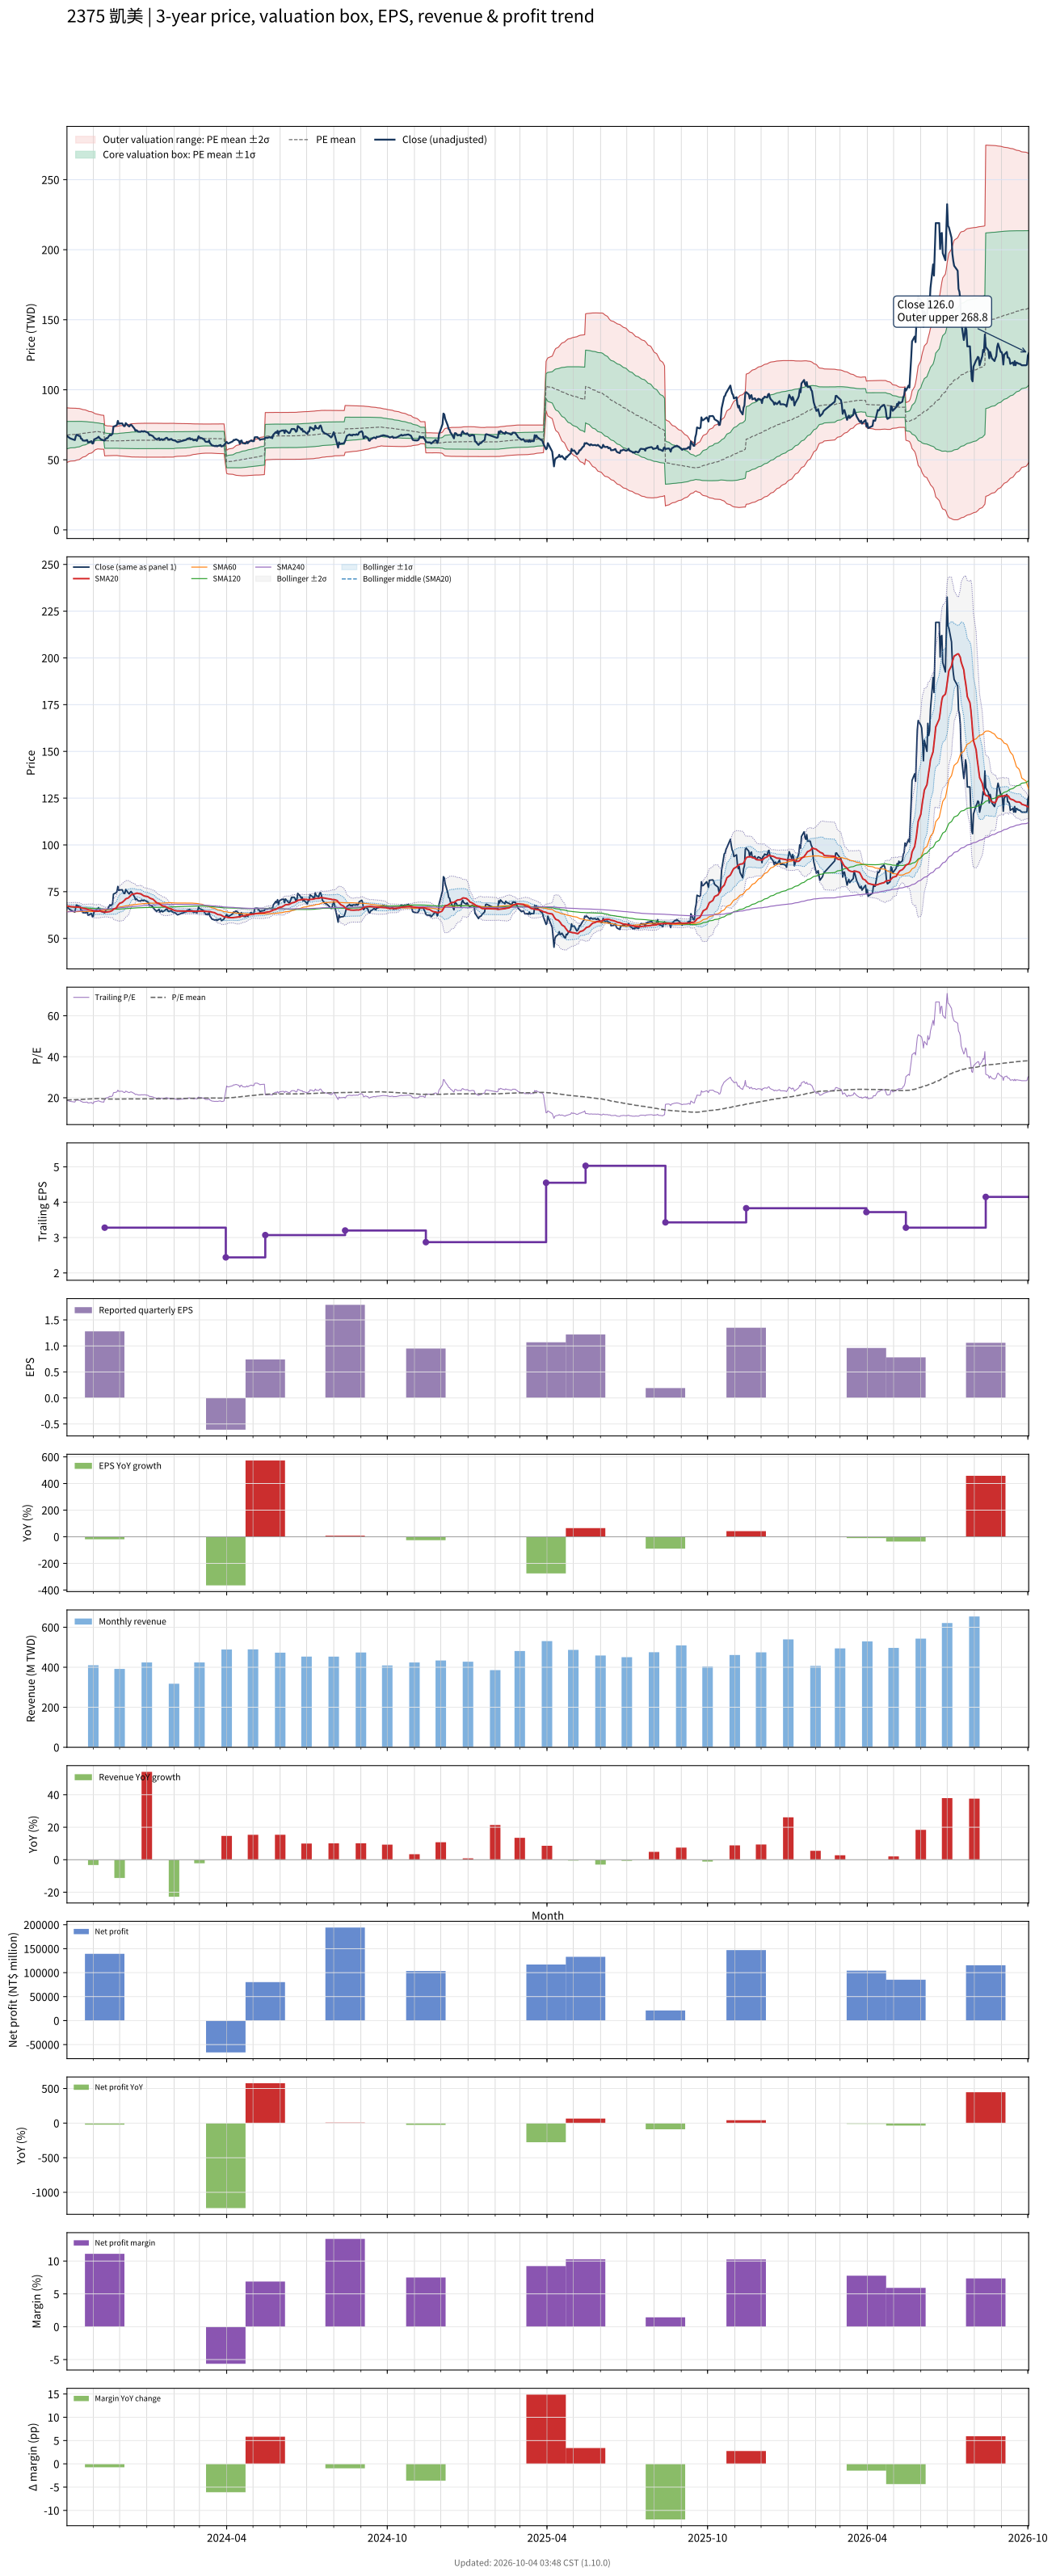

Values plotted in this chart, from the file beside it:
# chart-version: skill-stock-dynamic-val…
date, close, available_date, period_end, eps, ttm_eps, pe, pe_mean, pe_std, price_m2, price_m1, price_mean, price_p1, price_p2, forward_eps, forward_pe, forward_pe_mean, forward_pe_std, forward_price_m2, forward_price_m1, forward_price_mean, forward_price_p1, forward_price_p2, sma20
2023-10-02, 67, 2023-08-14, 2023-06-30, 1.66, 3.58, 18.72, 18.89, 2.721, 48.14, 57.87, 67.61, 77.35, 87.09, , , , , , , , , , 67.29
2023-10-03, 66.5, 2023-08-14, 2023-06-30, 1.66, 3.58, 18.58, 18.92, 2.699, 48.4, 58.06, 67.72, 77.38, 87.04, , , , , , , , , , 67.28
2023-10-04, 66, 2023-08-14, 2023-06-30, 1.66, 3.58, 18.44, 18.94, 2.681, 48.61, 58.21, 67.8, 77.4, 87, , , , , , , , , , 67.19
2023-10-05, 65.6, 2023-08-14, 2023-06-30, 1.66, 3.58, 18.32, 18.97, 2.66, 48.85, 58.38, 67.9, 77.42, 86.94, , , , , , , , , , 67.09
2023-10-06, 65.2, 2023-08-14, 2023-06-30, 1.66, 3.58, 18.21, 18.99, 2.641, 49.07, 58.52, 67.98, 77.43, 86.89, , , , , , , , , , 66.98
2023-10-11, 64.1, 2023-08-14, 2023-06-30, 1.66, 3.58, 17.91, 19.01, 2.625, 49.25, 58.65, 68.05, 77.44, 86.84, , , , , , , , , , 66.81
2023-10-12, 66.6, 2023-08-14, 2023-06-30, 1.66, 3.58, 18.6, 19.03, 2.605, 49.49, 58.81, 68.14, 77.47, 86.79, , , , , , , , , , 66.76
2023-10-13, 67.9, 2023-08-14, 2023-06-30, 1.66, 3.58, 18.97, 19.07, 2.579, 49.79, 59.02, 68.26, 77.49, 86.72, , , , , , , , , , 66.75
2023-10-16, 67, 2023-08-14, 2023-06-30, 1.66, 3.58, 18.72, 19.1, 2.549, 50.12, 59.25, 68.37, 77.5, 86.62, , , , , , , , , , 66.71
2023-10-17, 67, 2023-08-14, 2023-06-30, 1.66, 3.58, 18.72, 19.14, 2.509, 50.55, 59.53, 68.51, 77.49, 86.47, , , , , , , , , , 66.64
2023-10-18, 65.1, 2023-08-14, 2023-06-30, 1.66, 3.58, 18.18, 19.17, 2.471, 50.93, 59.78, 68.62, 77.47, 86.32, , , , , , , , , , 66.47
2023-10-19, 65, 2023-08-14, 2023-06-30, 1.66, 3.58, 18.16, 19.21, 2.422, 51.41, 60.08, 68.76, 77.43, 86.1, , , , , , , , , , 66.28
2023-10-20, 63.8, 2023-08-14, 2023-06-30, 1.66, 3.58, 17.82, 19.24, 2.371, 51.9, 60.39, 68.88, 77.37, 85.86, , , , , , , , , , 66.09
2023-10-23, 63.6, 2023-08-14, 2023-06-30, 1.66, 3.58, 17.77, 19.27, 2.32, 52.39, 60.7, 69, 77.31, 85.61, , , , , , , , , , 65.93
2023-10-24, 64, 2023-08-14, 2023-06-30, 1.66, 3.58, 17.88, 19.31, 2.27, 52.86, 60.99, 69.12, 77.25, 85.38, , , , , , , , , , 65.79
2023-10-25, 64.1, 2023-08-14, 2023-06-30, 1.66, 3.58, 17.91, 19.34, 2.219, 53.35, 61.29, 69.24, 77.18, 85.13, , , , , , , , , , 65.65
2023-10-26, 62.4, 2023-08-14, 2023-06-30, 1.66, 3.58, 17.43, 19.37, 2.164, 53.86, 61.61, 69.35, 77.1, 84.84, , , , , , , , , , 65.42
2023-10-27, 62.6, 2023-08-14, 2023-06-30, 1.66, 3.58, 17.49, 19.4, 2.105, 54.4, 61.93, 69.47, 77, 84.54, , , , , , , , , , 65.27
2023-10-30, 63.3, 2023-08-14, 2023-06-30, 1.66, 3.58, 17.68, 19.43, 2.056, 54.85, 62.21, 69.57, 76.93, 84.29, , , , , , , , , , 65.16
2023-10-31, 61.6, 2023-08-14, 2023-06-30, 1.66, 3.58, 17.21, 19.46, 2.008, 55.29, 62.47, 69.66, 76.85, 84.04, , , , , , , , , , 64.92
2023-11-01, 61.8, 2023-08-14, 2023-06-30, 1.66, 3.58, 17.26, 19.49, 1.949, 55.81, 62.79, 69.77, 76.75, 83.72, , , , , , , , , , 64.66
2023-11-02, 64.6, 2023-08-14, 2023-06-30, 1.66, 3.58, 18.04, 19.52, 1.883, 56.41, 63.15, 69.89, 76.64, 83.38, , , , , , , , , , 64.56
2023-11-03, 64.8, 2023-08-14, 2023-06-30, 1.66, 3.58, 18.1, 19.56, 1.806, 57.1, 63.56, 70.03, 76.5, 82.96, , , , , , , , , , 64.5
2023-11-06, 65.8, 2023-08-14, 2023-06-30, 1.66, 3.58, 18.38, 19.6, 1.728, 57.8, 63.98, 70.17, 76.35, 82.54, , , , , , , , , , 64.52
2023-11-07, 66.5, 2023-08-14, 2023-06-30, 1.66, 3.58, 18.58, 19.58, 1.725, 57.74, 63.92, 70.09, 76.27, 82.44, , , , , , , , , , 64.58
2023-11-08, 65.6, 2023-08-14, 2023-06-30, 1.66, 3.58, 18.32, 19.55, 1.718, 57.69, 63.84, 69.99, 76.15, 82.3, , , , , , , , , , 64.66
2023-11-09, 65, 2023-08-14, 2023-06-30, 1.66, 3.58, 18.16, 19.52, 1.71, 57.64, 63.76, 69.89, 76.01, 82.13, , , , , , , , , , 64.58
2023-11-10, 64.5, 2023-08-14, 2023-06-30, 1.66, 3.58, 18.02, 19.49, 1.699, 57.6, 63.68, 69.76, 75.85, 81.93, , , , , , , , , , 64.41
2023-11-13, 63.9, 2023-08-14, 2023-06-30, 1.66, 3.58, 17.85, 19.45, 1.69, 57.54, 63.59, 69.64, 75.69, 81.74, , , , , , , , , , 64.25
2023-11-14, 63.7, 2023-11-14, 2023-09-30, 1.28, 3.28, 19.42, 19.43, 1.67, 52.77, 58.25, 63.73, 69.2, 74.68, , , , , , , , , , 64.08
2023-11-15, 64.8, 2023-11-14, 2023-09-30, 1.28, 3.28, 19.76, 19.41, 1.652, 52.83, 58.24, 63.66, 69.08, 74.5, , , , , , , , , , 64.07
2023-11-16, 65.5, 2023-11-14, 2023-09-30, 1.28, 3.28, 19.97, 19.39, 1.637, 52.87, 58.24, 63.61, 68.98, 74.35, , , , , , , , , , 64.09
2023-11-17, 65.3, 2023-11-14, 2023-09-30, 1.28, 3.28, 19.91, 19.38, 1.625, 52.9, 58.23, 63.56, 68.89, 74.22, , , , , , , , , , 64.17
2023-11-20, 68, 2023-11-14, 2023-09-30, 1.28, 3.28, 20.73, 19.37, 1.62, 52.92, 58.23, 63.55, 68.86, 74.18, , , , , , , , , , 64.39
2023-11-21, 67.4, 2023-11-14, 2023-09-30, 1.28, 3.28, 20.55, 19.36, 1.607, 52.97, 58.24, 63.51, 68.78, 74.06, , , , , , , , , , 64.56
2023-11-22, 68, 2023-11-14, 2023-09-30, 1.28, 3.28, 20.73, 19.36, 1.599, 53, 58.24, 63.49, 68.73, 73.97, , , , , , , , , , 64.75
2023-11-23, 68.6, 2023-11-14, 2023-09-30, 1.28, 3.28, 20.91, 19.35, 1.584, 53.06, 58.26, 63.45, 68.65, 73.85, , , , , , , , , , 65.06
2023-11-24, 73.7, 2023-11-14, 2023-09-30, 1.28, 3.28, 22.47, 19.35, 1.588, 53.04, 58.25, 63.46, 68.67, 73.88, , , , , , , , , , 65.62
2023-11-27, 74.4, 2023-11-14, 2023-09-30, 1.28, 3.28, 22.68, 19.35, 1.584, 53.06, 58.26, 63.45, 68.65, 73.85, , , , , , , , , , 66.17
2023-11-28, 75.1, 2023-11-14, 2023-09-30, 1.28, 3.28, 22.9, 19.34, 1.582, 53.07, 58.26, 63.45, 68.64, 73.83, , , , , , , , , , 66.85
2023-11-29, 77.8, 2023-11-14, 2023-09-30, 1.28, 3.28, 23.72, 19.36, 1.61, 52.93, 58.21, 63.49, 68.77, 74.05, , , , , , , , , , 67.65
2023-11-30, 75.7, 2023-11-14, 2023-09-30, 1.28, 3.28, 23.08, 19.36, 1.621, 52.87, 58.19, 63.51, 68.82, 74.14, , , , , , , , , , 68.2
2023-12-01, 75.9, 2023-11-14, 2023-09-30, 1.28, 3.28, 23.14, 19.37, 1.643, 52.77, 58.16, 63.54, 68.93, 74.32, , , , , , , , , , 68.76
2023-12-04, 76, 2023-11-14, 2023-09-30, 1.28, 3.28, 23.17, 19.38, 1.664, 52.67, 58.12, 63.58, 69.04, 74.5, , , , , , , , , , 69.27
2023-12-05, 74.9, 2023-11-14, 2023-09-30, 1.28, 3.28, 22.84, 19.4, 1.682, 52.58, 58.1, 63.62, 69.13, 74.65, , , , , , , , , , 69.69
2023-12-06, 74, 2023-11-14, 2023-09-30, 1.28, 3.28, 22.56, 19.4, 1.693, 52.53, 58.09, 63.64, 69.19, 74.74, , , , , , , , , , 70.11
2023-12-07, 74.1, 2023-11-14, 2023-09-30, 1.28, 3.28, 22.59, 19.41, 1.706, 52.47, 58.07, 63.66, 69.26, 74.86, , , , , , , , , , 70.56
2023-12-08, 76.2, 2023-11-14, 2023-09-30, 1.28, 3.28, 23.23, 19.42, 1.727, 52.37, 58.04, 63.7, 69.37, 75.03, , , , , , , , , , 71.15
2023-12-11, 74.2, 2023-11-14, 2023-09-30, 1.28, 3.28, 22.62, 19.43, 1.74, 52.32, 58.02, 63.73, 69.44, 75.14, , , , , , , , , , 71.67
2023-12-12, 73.8, 2023-11-14, 2023-09-30, 1.28, 3.28, 22.5, 19.44, 1.753, 52.26, 58.01, 63.76, 69.51, 75.26, , , , , , , , , , 72.17
2023-12-13, 74.6, 2023-11-14, 2023-09-30, 1.28, 3.28, 22.74, 19.45, 1.771, 52.18, 57.99, 63.8, 69.61, 75.42, , , , , , , , , , 72.66
2023-12-14, 75.1, 2023-11-14, 2023-09-30, 1.28, 3.28, 22.9, 19.46, 1.79, 52.1, 57.97, 63.84, 69.71, 75.59, , , , , , , , , , 73.14
2023-12-15, 74.5, 2023-11-14, 2023-09-30, 1.28, 3.28, 22.71, 19.48, 1.809, 52.02, 57.95, 63.89, 69.82, 75.75, , , , , , , , , , 73.6
2023-12-18, 72.2, 2023-11-14, 2023-09-30, 1.28, 3.28, 22.01, 19.49, 1.819, 51.98, 57.95, 63.92, 69.89, 75.85, , , , , , , , , , 73.81
2023-12-19, 70.7, 2023-11-14, 2023-09-30, 1.28, 3.28, 21.55, 19.49, 1.825, 51.97, 57.95, 63.94, 69.92, 75.9, , , , , , , , , , 73.97
2023-12-20, 71.2, 2023-11-14, 2023-09-30, 1.28, 3.28, 21.71, 19.5, 1.829, 51.95, 57.95, 63.95, 69.95, 75.94, , , , , , , , , , 74.14
2023-12-21, 70.8, 2023-11-14, 2023-09-30, 1.28, 3.28, 21.59, 19.5, 1.833, 51.94, 57.95, 63.96, 69.97, 75.98, , , , , , , , , , 74.25
2023-12-22, 70.1, 2023-11-14, 2023-09-30, 1.28, 3.28, 21.37, 19.5, 1.834, 51.93, 57.95, 63.96, 69.98, 75.99, , , , , , , , , , 74.06
2023-12-25, 70, 2023-11-14, 2023-09-30, 1.28, 3.28, 21.34, 19.5, 1.834, 51.93, 57.95, 63.96, 69.98, 75.99, , , , , , , , , , 73.84
... 670 more rows
